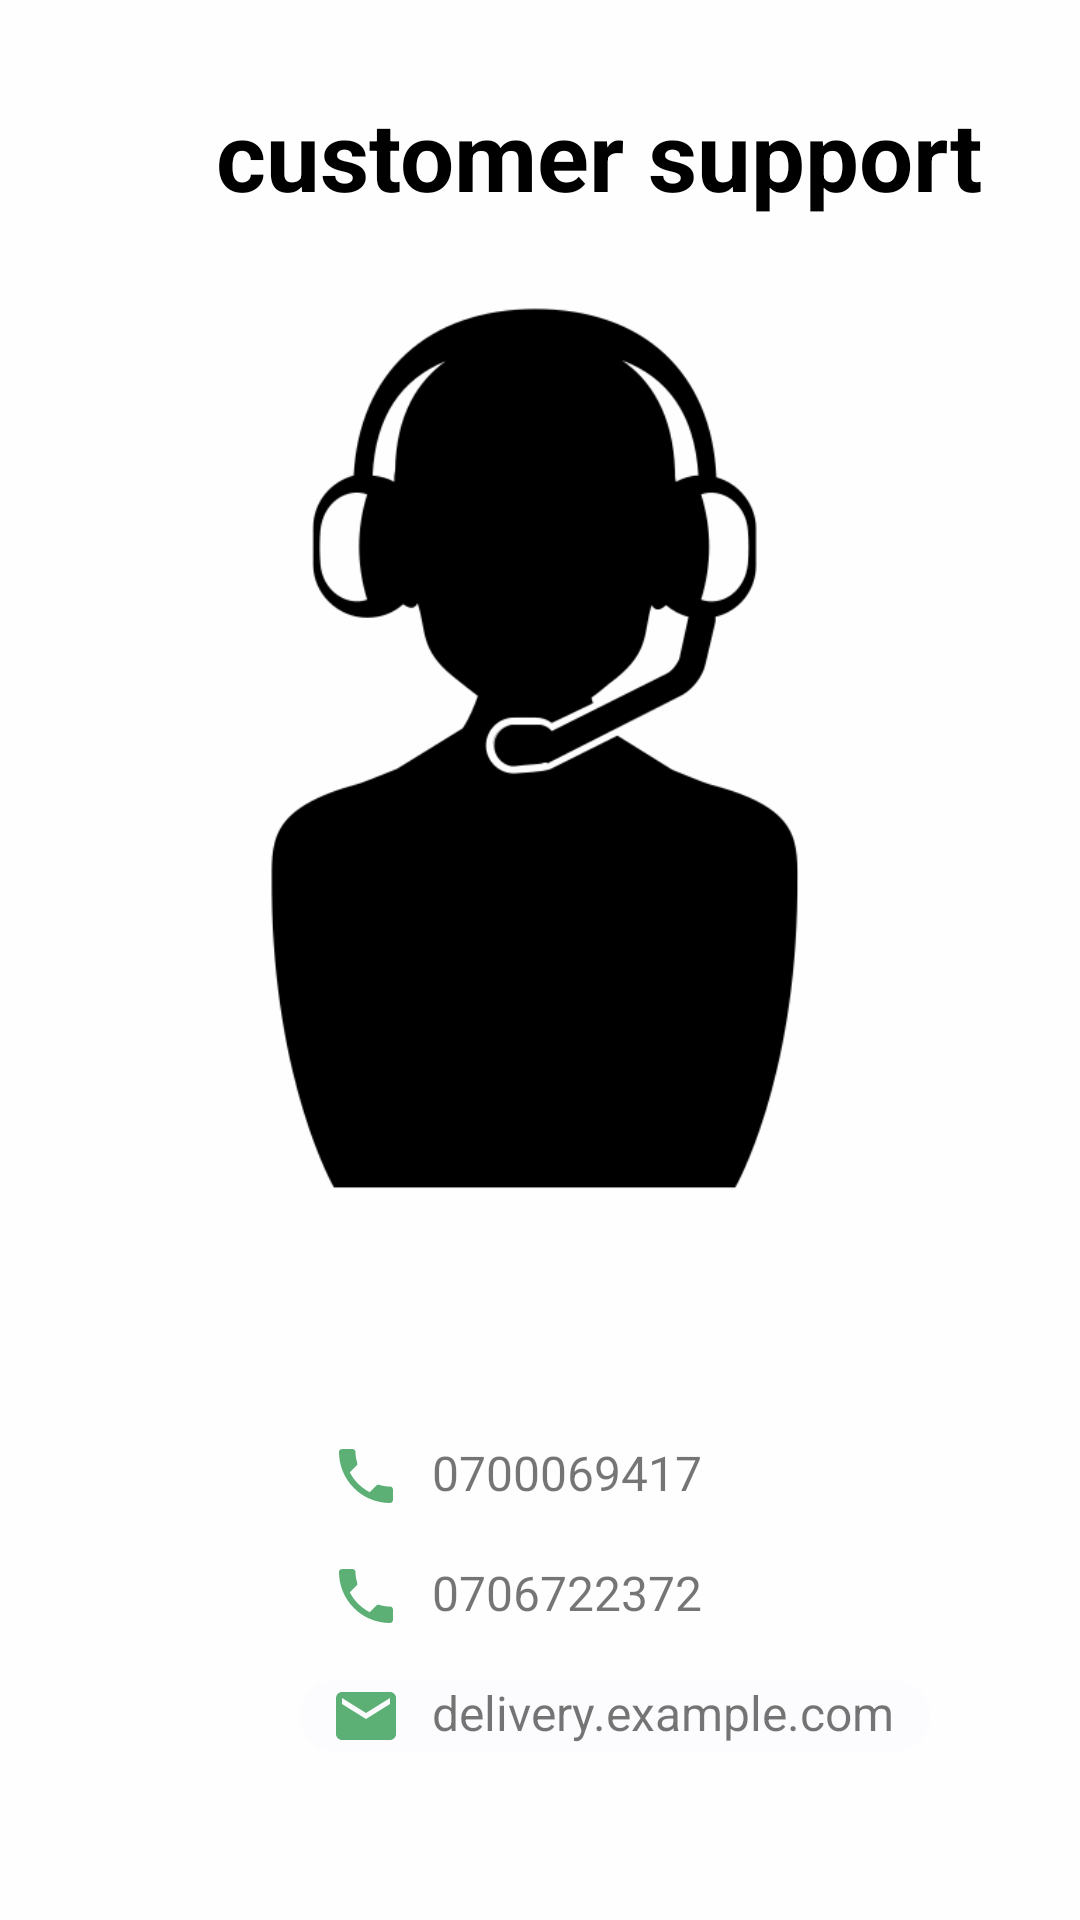

Here is an Android app screen rendered from its layout file. Give the layout XML and the strings, colors and styles it references.
<!-- AndroidManifest.xml: application theme mtheme -->
<!-- res/layout/fragment_support.xml -->
<?xml version="1.0" encoding="utf-8"?>
<RelativeLayout xmlns:android="http://schemas.android.com/apk/res/android"
    xmlns:tools="http://schemas.android.com/tools"
    android:layout_width="match_parent"
    android:layout_height="match_parent"
    tools:context=".SupportFragment"
    android:background="@color/altbg">

    <FrameLayout
        android:layout_width="match_parent"
        android:layout_height="match_parent"
        android:layout_above="@id/bottomNavView"
        android:id="@+id/container"/>

    <TextView
        android:layout_width="match_parent"
        android:layout_height="wrap_content"
        android:layout_marginLeft="32dp"
        android:layout_marginRight="32dp"
        android:paddingStart="40dp"
        android:layout_marginTop="30dp"
        android:text="customer support"
        android:textColor="@color/black"
        android:textStyle="bold"
        android:textSize="32dp"/>

    <ImageView
        android:id="@+id/imgSupport"
        android:layout_width="wrap_content"
        android:layout_height="300dp"
        android:layout_marginTop="100dp"
        android:src="@drawable/customersupport" />

    <TextView
        android:layout_width="match_parent"
        android:layout_height="wrap_content"
        android:layout_marginLeft="100dp"
        android:layout_marginTop="480dp"
        android:layout_marginRight="50dp"
        android:drawableStart="@drawable/ic_baseline_phone_24"
        android:drawablePadding="10dp"
        android:paddingStart="10dp"
        android:text="0700069417"
        android:textSize="16sp" />

    <TextView
        android:layout_width="match_parent"
        android:layout_height="wrap_content"
        android:layout_marginLeft="100dp"
        android:layout_marginTop="520dp"
        android:layout_marginRight="50dp"
        android:text="0706722372"
        android:textSize="16sp"
        android:drawableStart="@drawable/ic_baseline_phone_24"
        android:paddingStart="10dp"
        android:drawablePadding="10dp"/>

    <TextView
        android:layout_width="match_parent"
        android:layout_height="wrap_content"
        android:layout_marginLeft="100dp"
        android:layout_marginTop="560dp"
        android:layout_marginRight="50dp"
        android:background="@drawable/search_background"
        android:drawableStart="@drawable/ic_baseline_email_24"
        android:drawablePadding="10dp"
        android:paddingStart="10dp"
        android:text="delivery.example.com"
        android:textSize="16sp" />






</RelativeLayout>
<!-- resources referenced by this layout -->
<resources>
  <color name="altbg">#D9FFFFFF</color>
  <color name="black">#000000</color>
  <!-- drawable customersupport: png bitmap (drawable, 11810 bytes) -->
  <!-- drawable ic_baseline_email_24 (drawable) -->
  <vector xmlns:android="http://schemas.android.com/apk/res/android"
      android:width="24dp"
      android:height="24dp"
      android:viewportWidth="24"
      android:viewportHeight="24"
      android:tint="@color/green">
    <path
        android:fillColor="@android:color/white"
        android:pathData="M20,4L4,4c-1.1,0 -1.99,0.9 -1.99,2L2,18c0,1.1 0.9,2 2,2h16c1.1,0 2,-0.9 2,-2L22,6c0,-1.1 -0.9,-2 -2,-2zM20,8l-8,5 -8,-5L4,6l8,5 8,-5v2z"/>
  </vector>
  <!-- drawable ic_baseline_phone_24 (drawable) -->
  <vector android:height="24dp" android:tint="#5DB075"
      android:viewportHeight="24" android:viewportWidth="24"
      android:width="24dp" xmlns:android="http://schemas.android.com/apk/res/android">
      <path android:fillColor="@android:color/white" android:pathData="M6.62,10.79c1.44,2.83 3.76,5.14 6.59,6.59l2.2,-2.2c0.27,-0.27 0.67,-0.36 1.02,-0.24 1.12,0.37 2.33,0.57 3.57,0.57 0.55,0 1,0.45 1,1V20c0,0.55 -0.45,1 -1,1 -9.39,0 -17,-7.61 -17,-17 0,-0.55 0.45,-1 1,-1h3.5c0.55,0 1,0.45 1,1 0,1.25 0.2,2.45 0.57,3.57 0.11,0.35 0.03,0.74 -0.25,1.02l-2.2,2.2z"/>
  </vector>
  <!-- drawable search_background (drawable) -->
  <?xml version="1.0" encoding="utf-8"?>
  <selector xmlns:android="http://schemas.android.com/apk/res/android">
  <item>
      <shape android:shape="rectangle">
          <solid android:color="#FCFCFE"/>
          <corners android:radius="13sp"/>
      </shape>
  </item>
  </selector>
  <style name="mtheme" parent="Theme.AppCompat.Light.DarkActionBar">
          
          <item name="colorPrimary">@color/green</item>
          <item name="colorPrimaryVariant">@color/purple_700</item>
          <item name="colorOnPrimary">@color/white</item>
          
          <item name="colorSecondary">@color/teal_200</item>
          <item name="colorSecondaryVariant">@color/teal_700</item>
          <item name="colorOnSecondary">@color/black</item>
          
          <item name="android:statusBarColor" tools:targetApi="l">?attr/colorPrimaryVariant</item>
          
      </style>
  <color name="green">#5DB075</color>
  <color name="purple_700">#FF3700B3</color>
  <color name="white">#FFFFFFFF</color>
  <color name="teal_200">#FF03DAC5</color>
  <color name="teal_700">#FF018786</color>
</resources>
